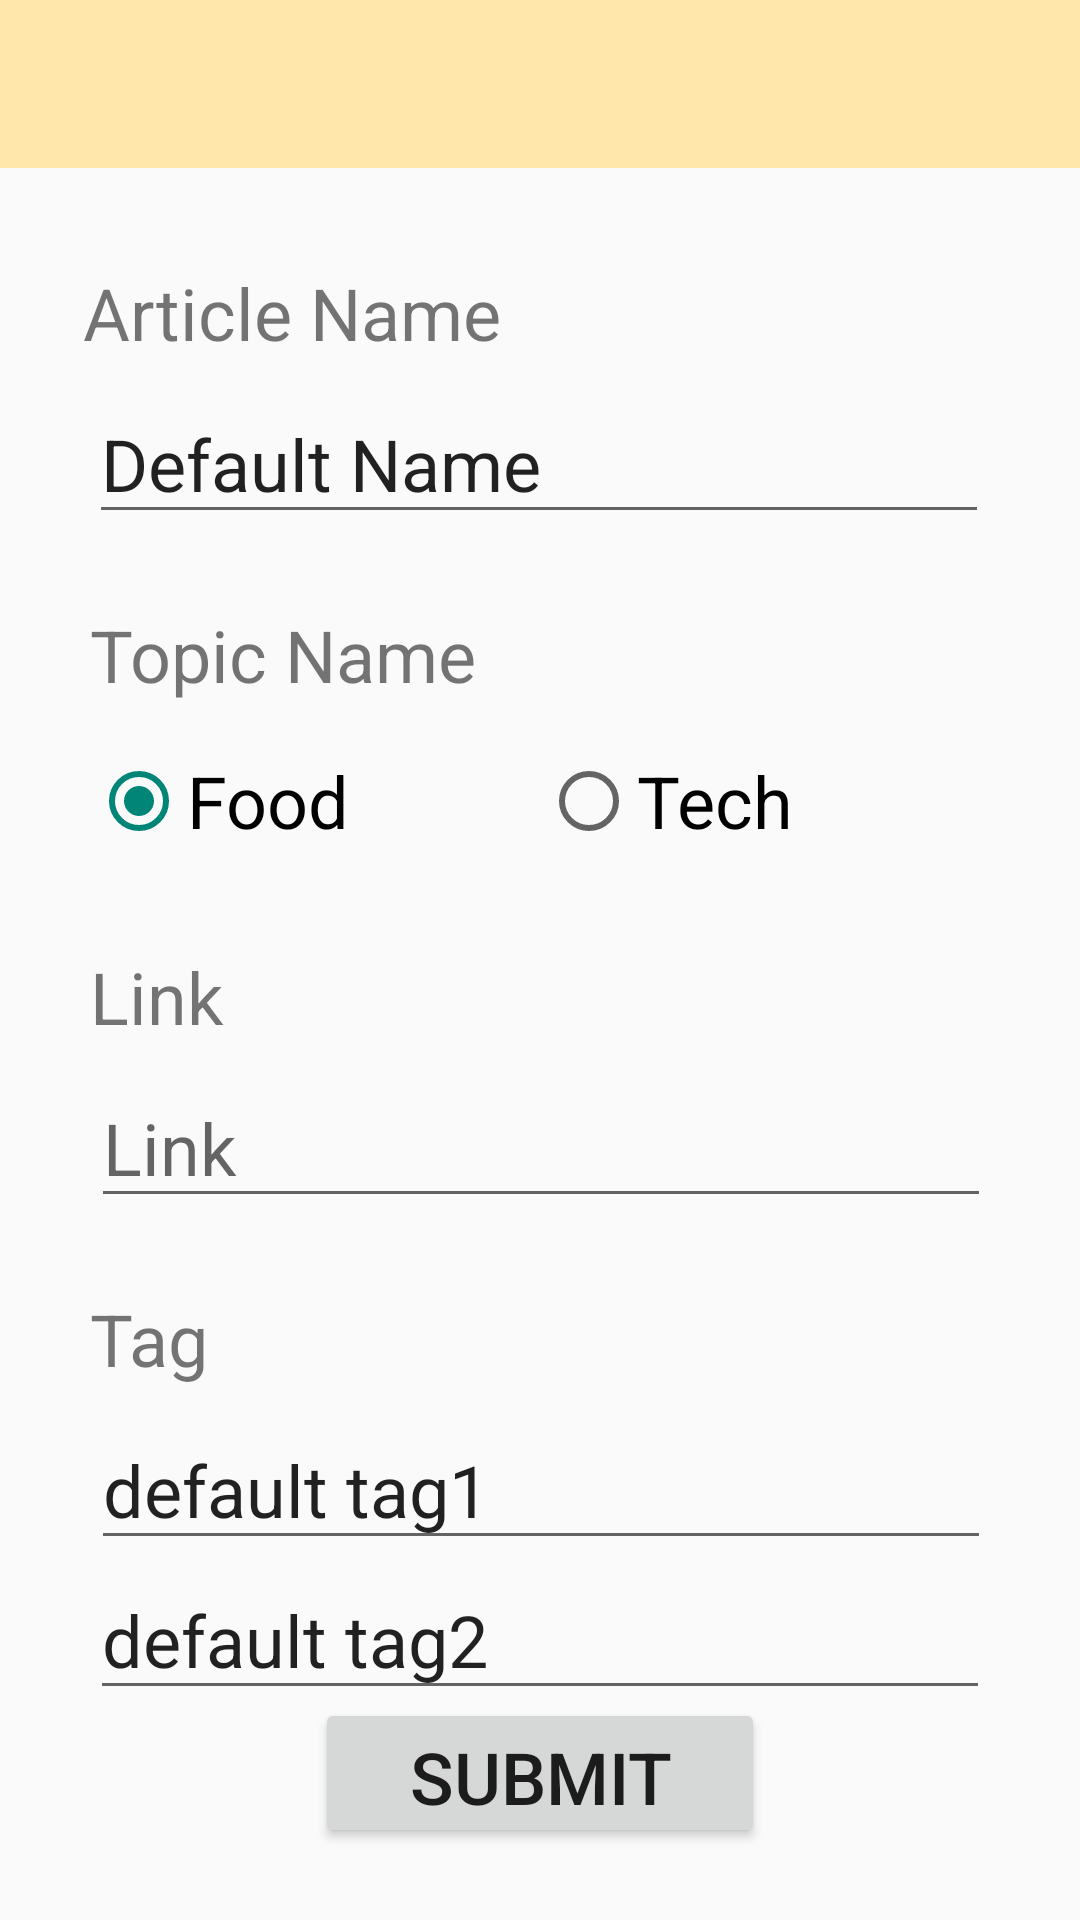

Android layout source for this screen:
<!-- AndroidManifest.xml: application theme Theme.AppCompat.Light.NoActionBar -->
<!-- res/layout/activity_add.xml -->
<?xml version="1.0" encoding="utf-8"?>
<android.support.constraint.ConstraintLayout xmlns:android="http://schemas.android.com/apk/res/android"
    xmlns:app="http://schemas.android.com/apk/res-auto"
    xmlns:tools="http://schemas.android.com/tools"
    android:layout_width="match_parent"
    android:layout_height="match_parent"
    tools:context=".AddActivity">

    <include
        android:id="@+id/main_toolbar"
        layout="@layout/main_toolbar"></include>

    <EditText
        android:id="@+id/input_name"
        android:layout_width="300dp"
        android:layout_height="50dp"
        android:layout_marginStart="8dp"
        android:layout_marginLeft="8dp"
        android:layout_marginEnd="8dp"
        android:layout_marginRight="8dp"
        android:ems="10"
        android:hint="Article Name"
        android:inputType="textPersonName"
        android:text="Default Name"
        android:textSize="24sp"
        app:layout_constraintEnd_toEndOf="parent"
        app:layout_constraintHorizontal_bias="0.494"
        app:layout_constraintStart_toStartOf="parent"
        app:layout_constraintTop_toBottomOf="@+id/textView4" />

    <EditText
        android:id="@+id/input_link"
        android:layout_width="300dp"
        android:layout_height="50dp"
        android:layout_marginStart="8dp"
        android:layout_marginLeft="8dp"
        android:layout_marginEnd="8dp"
        android:layout_marginRight="8dp"
        android:ems="10"
        android:hint="Link"
        android:inputType="textPersonName"
        android:textSize="24sp"
        app:layout_constraintEnd_toEndOf="parent"
        app:layout_constraintHorizontal_bias="0.505"
        app:layout_constraintStart_toStartOf="parent"
        app:layout_constraintTop_toBottomOf="@+id/textView5" />

    <EditText
        android:id="@+id/input_tag1"
        android:layout_width="300dp"
        android:layout_height="50dp"
        android:layout_marginStart="8dp"
        android:layout_marginLeft="8dp"
        android:layout_marginEnd="8dp"
        android:layout_marginRight="8dp"
        android:ems="10"
        android:hint="Tag1"
        android:inputType="textPersonName"
        android:text="default tag1"
        android:textSize="24sp"
        app:layout_constraintEnd_toEndOf="parent"
        app:layout_constraintHorizontal_bias="0.505"
        app:layout_constraintStart_toStartOf="parent"
        app:layout_constraintTop_toBottomOf="@+id/textView6" />

    <EditText
        android:id="@+id/input_tag2"
        android:layout_width="300dp"
        android:layout_height="50dp"
        android:layout_marginStart="8dp"
        android:layout_marginLeft="8dp"
        android:layout_marginEnd="8dp"
        android:layout_marginRight="8dp"
        android:ems="10"
        android:hint="Tag2"
        android:inputType="textPersonName"
        android:text="default tag2"
        android:textSize="24sp"
        app:layout_constraintEnd_toEndOf="parent"
        app:layout_constraintStart_toStartOf="parent"
        app:layout_constraintTop_toBottomOf="@+id/input_tag1" />

    <Button
        android:id="@+id/input_submit"
        android:layout_width="150dp"
        android:layout_height="50dp"
        android:layout_marginStart="8dp"
        android:layout_marginLeft="8dp"
        android:layout_marginEnd="8dp"
        android:layout_marginRight="8dp"
        android:layout_marginBottom="24dp"
        android:text="Submit"
        android:textSize="24sp"
        app:layout_constraintBottom_toBottomOf="parent"
        app:layout_constraintEnd_toEndOf="parent"
        app:layout_constraintStart_toStartOf="parent" />

    <RadioGroup
        android:id="@+id/input_topicname"
        android:layout_width="300dp"
        android:layout_height="50dp"
        android:layout_marginStart="8dp"
        android:layout_marginLeft="8dp"
        android:layout_marginEnd="8dp"
        android:layout_marginRight="8dp"
        android:orientation="horizontal"
        app:layout_constraintEnd_toEndOf="parent"
        app:layout_constraintHorizontal_bias="0.505"
        app:layout_constraintStart_toStartOf="parent"
        app:layout_constraintTop_toBottomOf="@+id/textView3">

        <RadioButton
            android:id="@+id/input_food"
            android:layout_width="150dp"
            android:layout_height="match_parent"
            android:layout_weight="1"
            android:checked="true"
            android:text="Food"
            android:textSize="24sp" />

        <RadioButton
            android:id="@+id/input_tech"
            android:layout_width="150dp"
            android:layout_height="match_parent"
            android:layout_weight="1"
            android:text="Tech"
            android:textSize="24sp" />
    </RadioGroup>

    <TextView
        android:id="@+id/textView3"
        android:layout_width="300dp"
        android:layout_height="40dp"
        android:layout_marginStart="8dp"
        android:layout_marginLeft="8dp"
        android:layout_marginTop="24dp"
        android:layout_marginEnd="8dp"
        android:layout_marginRight="8dp"
        android:text="Topic Name"
        android:textSize="24sp"
        app:layout_constraintEnd_toEndOf="parent"
        app:layout_constraintStart_toStartOf="parent"
        app:layout_constraintTop_toBottomOf="@+id/input_name" />

    <TextView
        android:id="@+id/textView4"
        android:layout_width="300dp"
        android:layout_height="40dp"
        android:layout_marginTop="32dp"
        android:layout_marginEnd="8dp"
        android:layout_marginRight="8dp"
        android:text="Article Name"
        android:textSize="24sp"
        app:layout_constraintEnd_toEndOf="parent"
        app:layout_constraintHorizontal_bias="0.533"
        app:layout_constraintStart_toStartOf="parent"
        app:layout_constraintTop_toBottomOf="@+id/main_toolbar" />

    <TextView
        android:id="@+id/textView5"
        android:layout_width="300dp"
        android:layout_height="40dp"
        android:layout_marginStart="8dp"
        android:layout_marginLeft="8dp"
        android:layout_marginTop="24dp"
        android:layout_marginEnd="8dp"
        android:layout_marginRight="8dp"
        android:text="Link"
        android:textSize="24sp"
        app:layout_constraintEnd_toEndOf="parent"
        app:layout_constraintStart_toStartOf="parent"
        app:layout_constraintTop_toBottomOf="@+id/input_topicname" />

    <TextView
        android:id="@+id/textView6"
        android:layout_width="300dp"
        android:layout_height="40dp"
        android:layout_marginStart="8dp"
        android:layout_marginLeft="8dp"
        android:layout_marginTop="24dp"
        android:layout_marginEnd="8dp"
        android:layout_marginRight="8dp"
        android:text="Tag"
        android:textSize="24sp"
        app:layout_constraintEnd_toEndOf="parent"
        app:layout_constraintStart_toStartOf="parent"
        app:layout_constraintTop_toBottomOf="@+id/input_link" />


</android.support.constraint.ConstraintLayout>
<!-- res/layout/main_toolbar.xml (included above) -->
<?xml version="1.0" encoding="utf-8"?>
<android.support.v7.widget.Toolbar xmlns:android="http://schemas.android.com/apk/res/android"
    android:layout_width="match_parent"
    android:layout_height="wrap_content"
    android:background="#FFE7AB">

</android.support.v7.widget.Toolbar>
<!-- resources referenced by this layout -->
<resources>

</resources>
